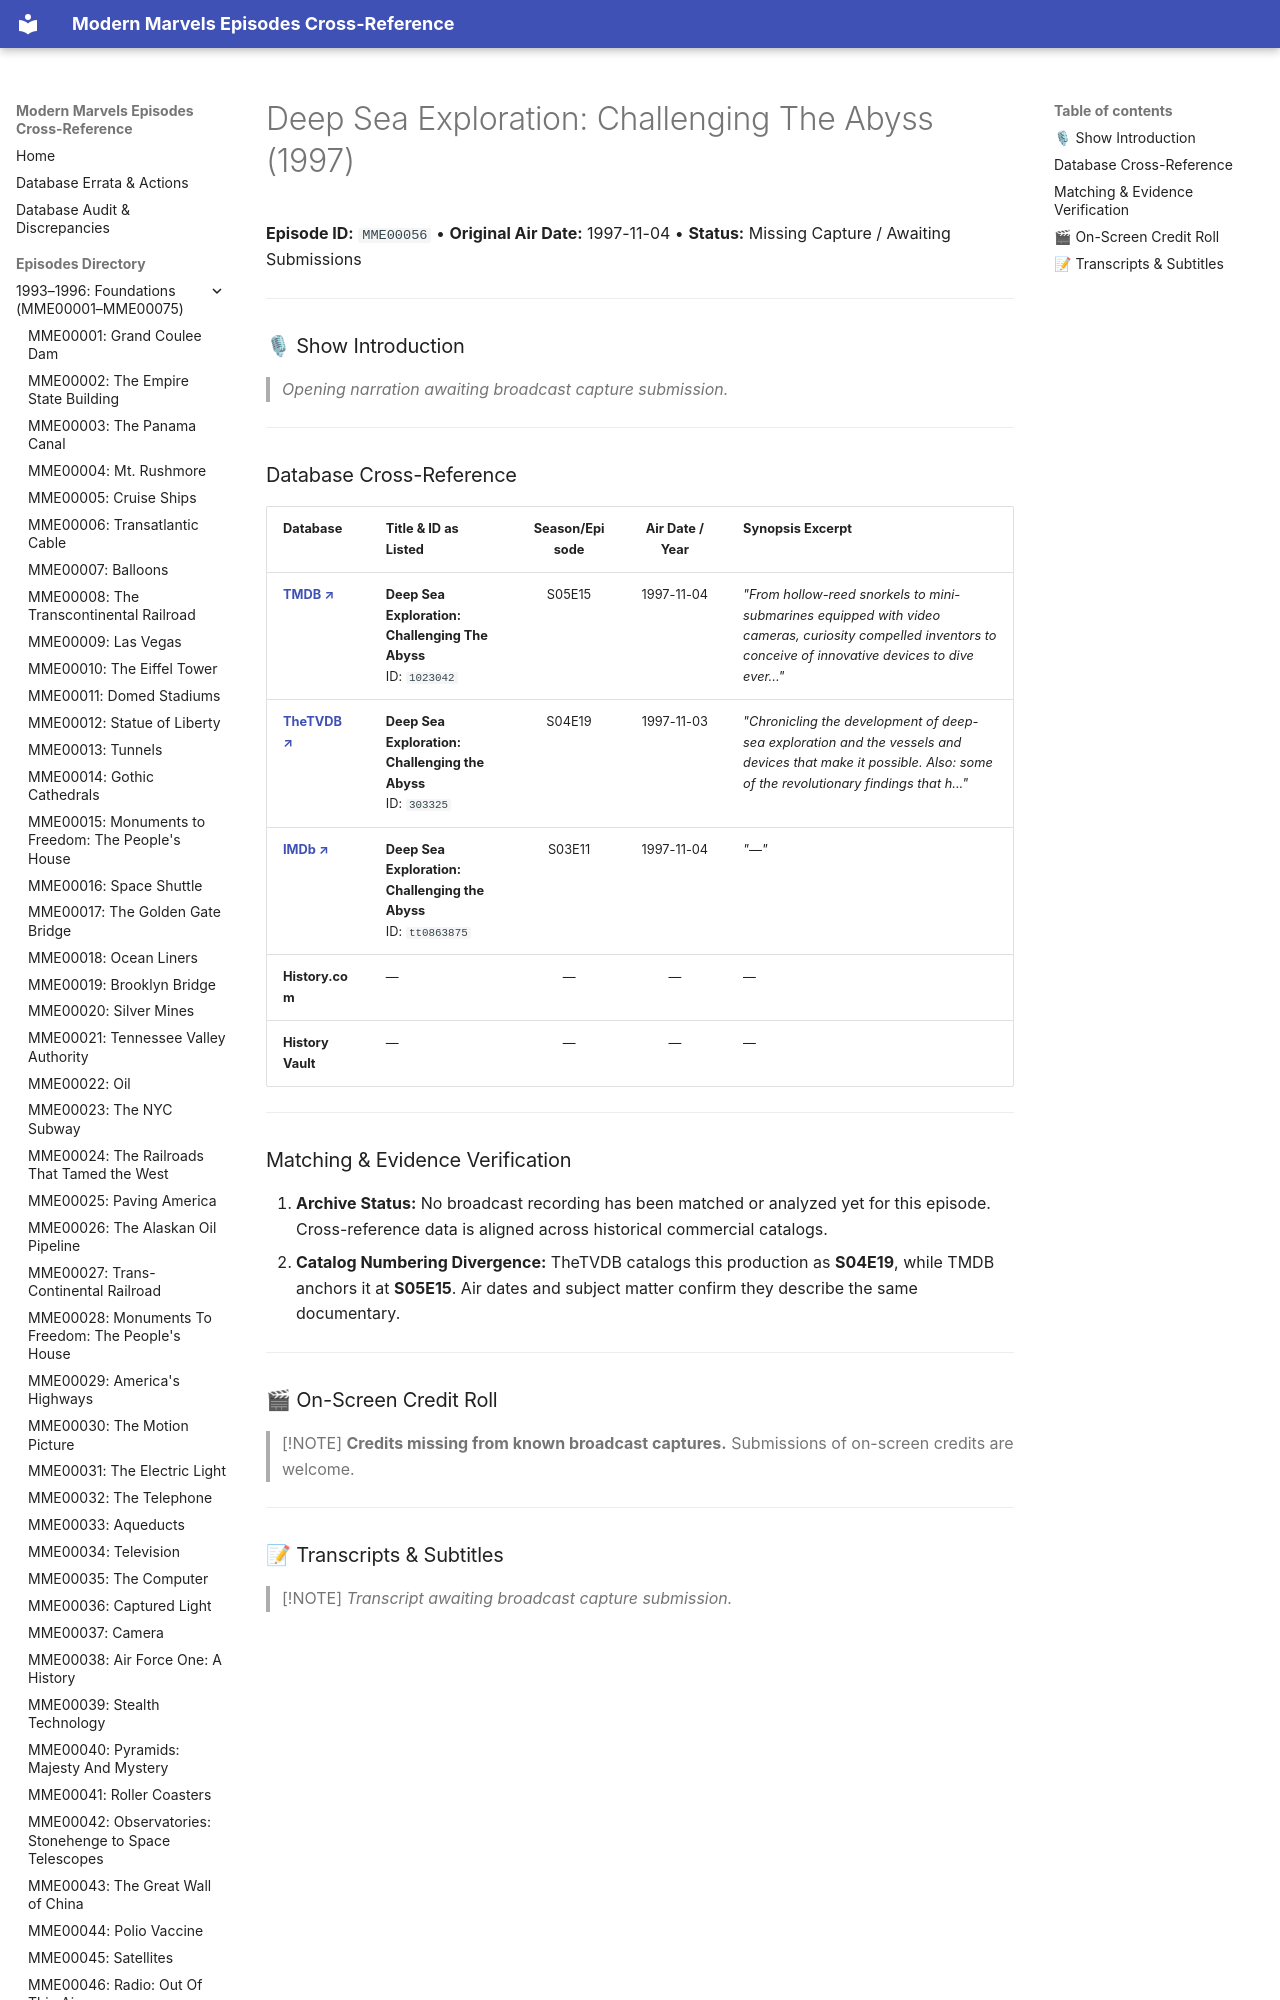

repository: ModernMarvelsFan/ModernMarvels · page: episodes/MME00056/index.html · generator: mkdocs

# Deep Sea Exploration: Challenging The Abyss (1997)

**Episode ID:** `MME00056` • **Original Air Date:** 1997-11-04 • **Status:** Missing Capture / Awaiting Submissions

---

### 🎙 Show Introduction

> *Opening narration awaiting broadcast capture submission.*

---
